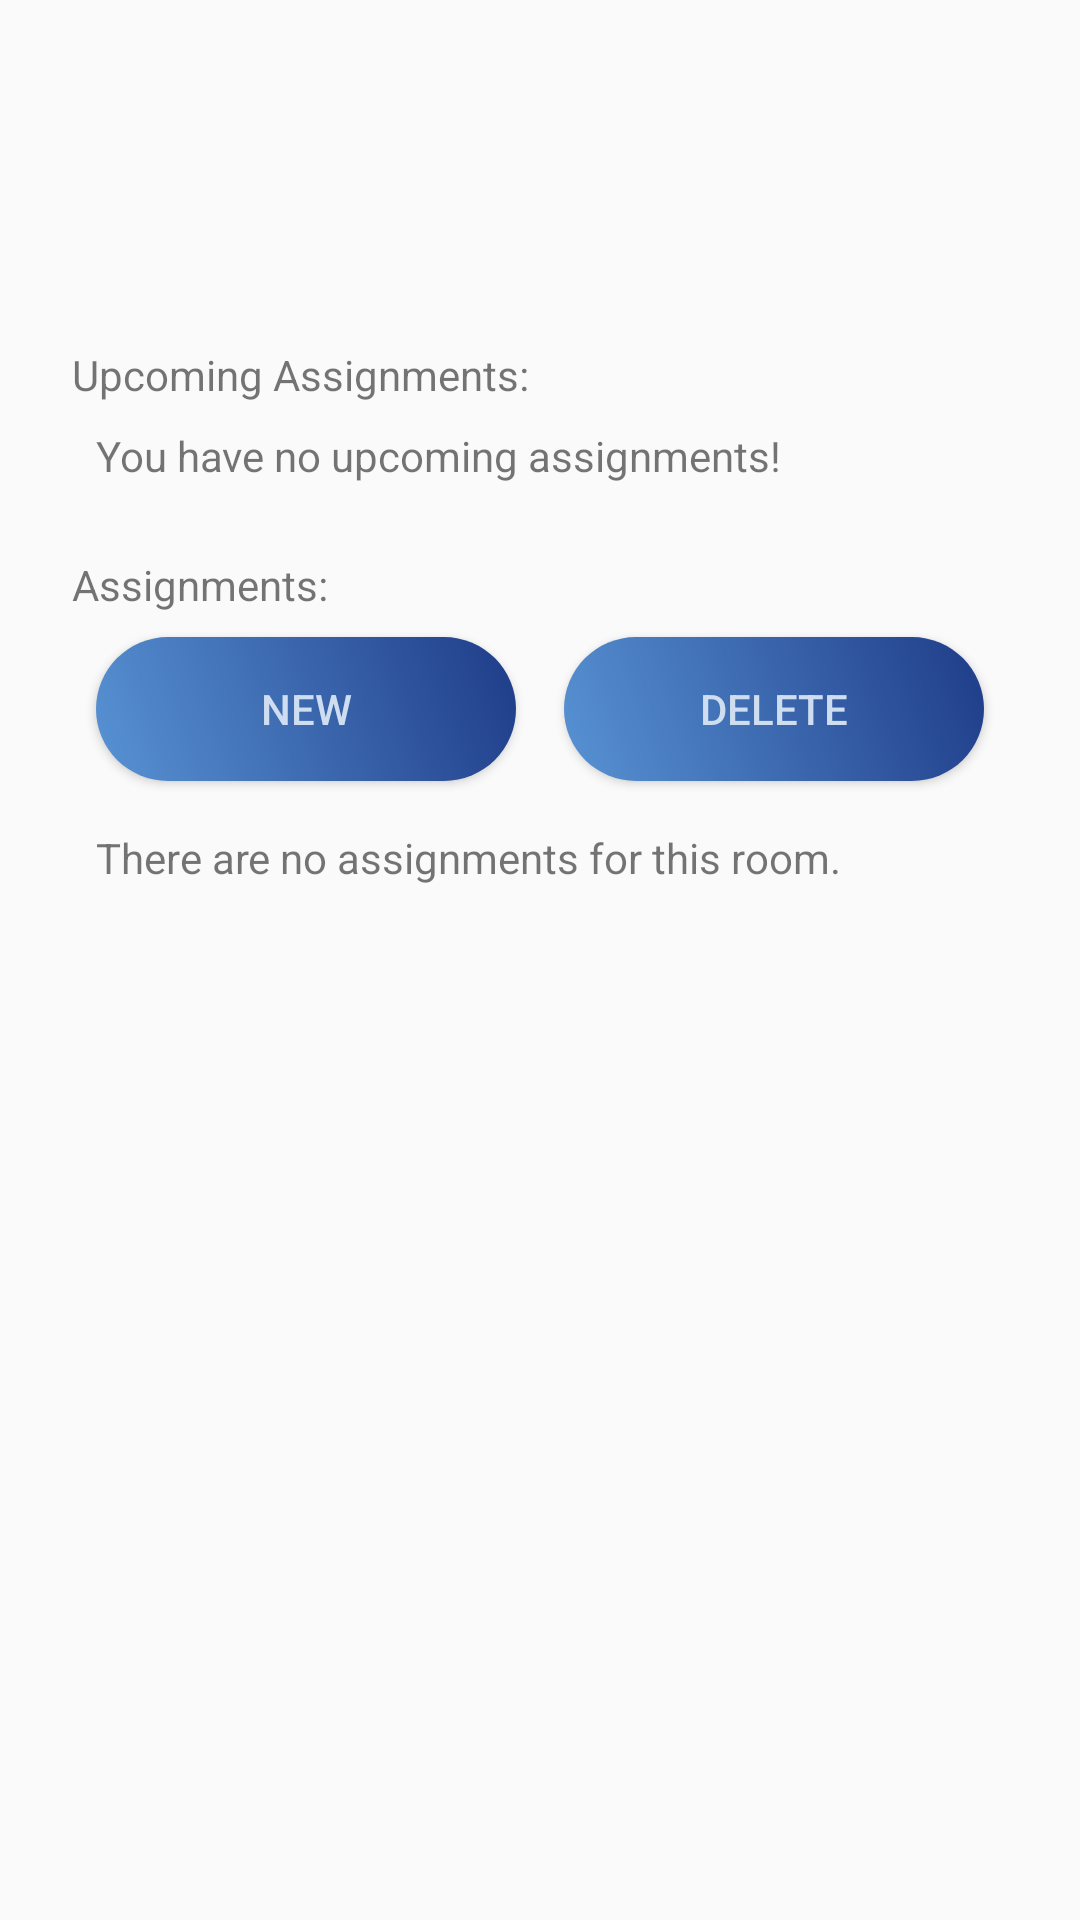

Layout XML and referenced resources for this Android screen:
<!-- AndroidManifest.xml: application theme AppTheme -->
<!-- res/layout/fragment_room.xml -->
<?xml version="1.0" encoding="utf-8"?>
<ScrollView xmlns:android="http://schemas.android.com/apk/res/android" xmlns:tools="http://schemas.android.com/tools"
            android:layout_height="match_parent"
            android:layout_width="match_parent">

    <LinearLayout
                  android:orientation="vertical"
                  android:layout_width="match_parent"
                  android:layout_height="match_parent"
                  android:layout_marginStart="24dp"
                  android:layout_marginEnd="24dp"
                  android:layout_marginTop="16dp">

        <TextView
                android:id="@+id/room_welcome"
                android:layout_width="match_parent"
                android:layout_height="wrap_content"
                tools:text="Kyle, you're in"/>

        <TextView
                android:id="@+id/room_name"
                android:layout_width="match_parent"
                android:layout_height="wrap_content"
                android:textSize="28sp"
                android:textStyle="bold"
                tools:text="The Good Place"/>

        <TextView
                android:id="@+id/room_id"
                android:layout_width="wrap_content"
                android:layout_height="wrap_content"
                tools:text="Room ID: 12345"/>

        <LinearLayout
                android:layout_width="match_parent"
                android:layout_height="wrap_content"
                android:layout_marginTop="24dp"
                android:orientation="vertical">

            <TextView
                    android:layout_width="match_parent"
                    android:layout_height="wrap_content"
                    android:text="@string/assignments_upcoming"/>

            <LinearLayout
                    android:id="@+id/upcoming_assignments_holder"
                    android:layout_width="match_parent"
                    android:layout_height="wrap_content"
                    android:layout_marginTop="8dp"
                    android:orientation="vertical">

                <TextView
                        android:layout_width="match_parent"
                        android:layout_height="wrap_content"
                        android:layout_marginStart="8dp"
                        android:text="@string/assignments_upcoming_empty"/>

            </LinearLayout>

        </LinearLayout>

        <LinearLayout
                android:layout_width="match_parent"
                android:layout_height="wrap_content"
                android:layout_marginTop="24dp"
                android:orientation="vertical">

            <TextView
                    android:layout_width="match_parent"
                    android:layout_height="wrap_content"
                    android:text="@string/assignments_other"/>

            <LinearLayout
                    android:layout_width="match_parent"
                    android:layout_height="wrap_content"
                    android:orientation="horizontal"
                    android:weightSum="2">

                <Button
                        style="@style/ButtonPrimary"
                        android:id="@+id/new_assignment_button"
                        android:layout_width="0dp"
                        android:text="@string/assignments_create"
                        android:layout_weight="1"
                        android:layout_margin="8dp"/>

                <ToggleButton
                        style="@style/ButtonPrimary"
                        android:id="@+id/delete_mode_button"
                        android:layout_width="0dp"
                        android:layout_weight="1"
                        android:layout_margin="8dp"
                        android:textOn="@string/delete_mode_button_on"
                        android:textOff="@string/delete_mode_button_off"/>

            </LinearLayout>

            <LinearLayout
                    android:id="@+id/other_assignments_holder"
                    android:layout_width="match_parent"
                    android:layout_height="wrap_content"
                    android:layout_marginTop="8dp"
                    android:layout_marginBottom="24dp"
                    android:orientation="vertical">

                <TextView
                        android:layout_width="match_parent"
                        android:layout_height="wrap_content"
                        android:layout_marginStart="8dp"
                        android:text="@string/assignments_other_empty"/>

            </LinearLayout>

        </LinearLayout>

    </LinearLayout>

</ScrollView>
<!-- resources referenced by this layout -->
<resources>
  <string name="assignments_create">New</string>
  <string name="assignments_other">Assignments:</string>
  <string name="assignments_other_empty">There are no assignments for this room.</string>
  <string name="assignments_upcoming">Upcoming Assignments:</string>
  <string name="assignments_upcoming_empty">You have no upcoming assignments!</string>
  <string name="delete_mode_button_off">Delete</string>
  <string name="delete_mode_button_on">Stop Deleting</string>
  <style name="ButtonPrimary">
          <item name="android:layout_height">48dp</item>
          <item name="android:background">@drawable/button_1</item>
          <item name="android:elevation">2dp</item>
          <item name="android:textColor">@color/colorPale</item>
          <item name="android:foreground">@drawable/button_ripple</item>
          <item name="android:selectable">true</item>
      </style>
  <style name="AppTheme" parent="Theme.AppCompat.Light.DarkActionBar">
          
          <item name="colorPrimary">@color/colorPrimary</item>
          <item name="colorPrimaryDark">@color/colorPrimaryDark</item>
          <item name="colorAccent">@color/colorAccent</item>
          <item name="android:windowActionBar">true</item>
      </style>
  <!-- drawable button_1 (drawable) -->
  <?xml version="1.0" encoding="utf-8"?>
  <layer-list xmlns:android="http://schemas.android.com/apk/res/android">
  
      <item>
          <shape android:shape="rectangle">
              <corners android:radius="24dp"/>
              <gradient
                  android:startColor="@color/colorAccent"
                  android:endColor="@color/colorPrimary"
                  android:angle="45"/>
          </shape>
      </item>
  
  </layer-list>
  <color name="colorPale">#ceddef</color>
  <color name="colorPrimary">#1f3c88</color>
  <color name="colorPrimaryDark">#070d59</color>
  <color name="colorAccent">#5893d4</color>
</resources>
